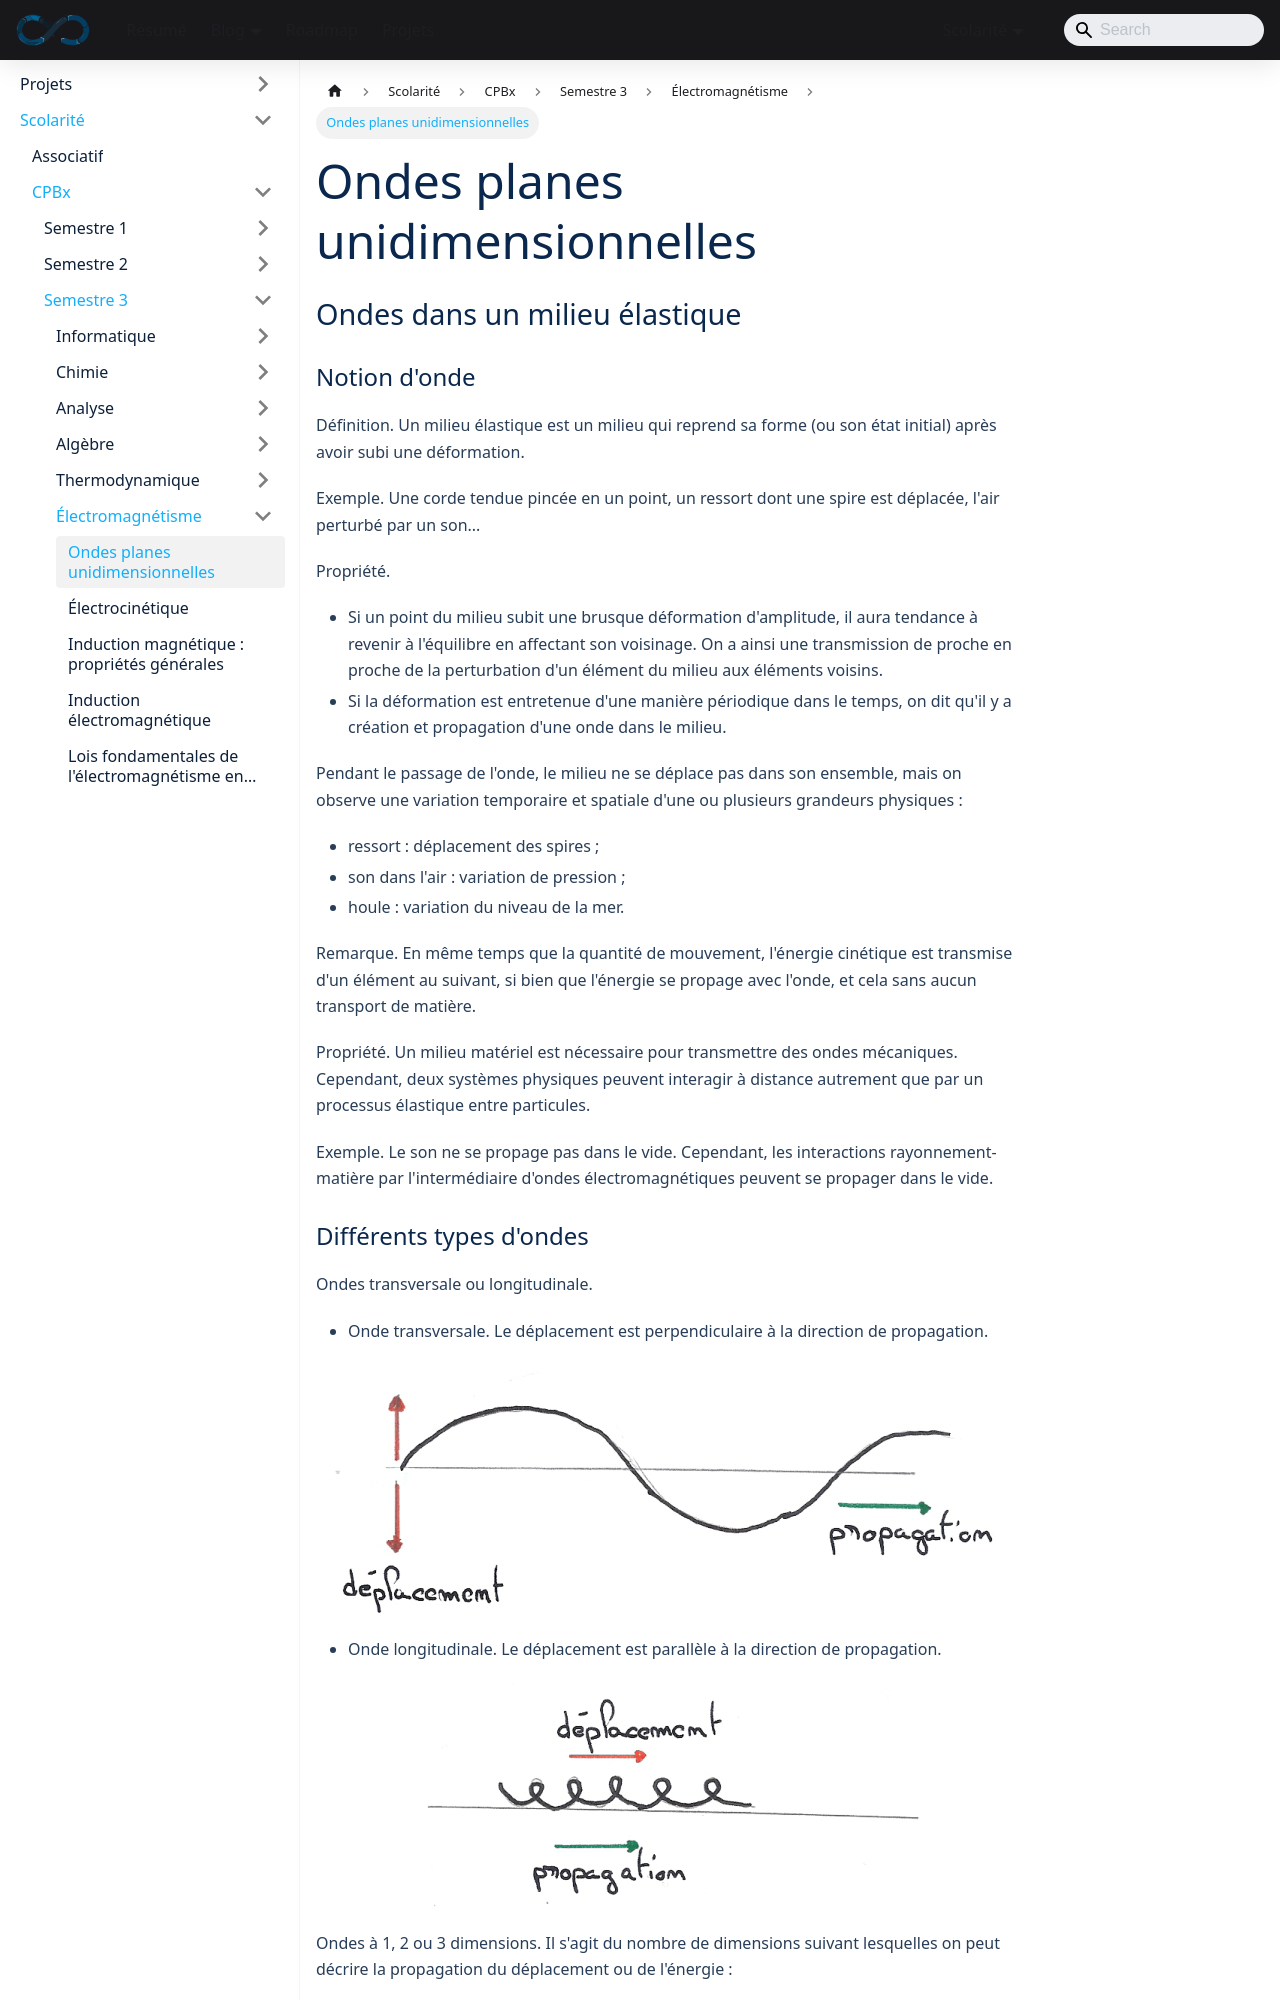

repository: sedelpeuch/sedelpeuch.github.io · page: docs/scolarite/cpbx/s3/electromagnetisme/ondes-planes-unidimensionnelles/index.html · generator: docusaurus

---
title: "Ondes planes unidimensionnelles"
description: "Ondes dans un milieu élastique, onde progressive sinusoïdale, équation de d'Alembert, corde vibrante, composition des ondes, réflexion, ondes stationnaires et ondes sphériques."
sidebar_position: 1
---

## Ondes dans un milieu élastique

### Notion d'onde

**Définition.** Un milieu élastique est un milieu qui reprend sa forme (ou son état initial) après avoir subi une déformation.

**Exemple.** Une corde tendue pincée en un point, un ressort dont une spire est déplacée, l'air perturbé par un son...

**Propriété.**

- Si un point du milieu subit une brusque déformation d'amplitude, il aura tendance à revenir à l'équilibre en affectant son voisinage. On a ainsi une transmission de proche en proche de la perturbation d'un élément du milieu aux éléments voisins.
- Si la déformation est entretenue d'une manière périodique dans le temps, on dit qu'il y a création et propagation d'une onde dans le milieu.

Pendant le passage de l'onde, le milieu ne se déplace pas dans son ensemble, mais on observe une variation temporaire et spatiale d'une ou plusieurs grandeurs physiques :

- ressort : déplacement des spires ;
- son dans l'air : variation de pression ;
- houle : variation du niveau de la mer.

**Remarque.** En même temps que la quantité de mouvement, l'énergie cinétique est transmise d'un élément au suivant, si bien que l'énergie se propage avec l'onde, et cela sans aucun transport de matière.

**Propriété.** Un milieu matériel est nécessaire pour transmettre des ondes mécaniques. Cependant, deux systèmes physiques peuvent interagir à distance autrement que par un processus élastique entre particules.

**Exemple.** Le son ne se propage pas dans le vide. Cependant, les interactions rayonnement-matière par l'intermédiaire d'ondes électromagnétiques peuvent se propager dans le vide.

### Différents types d'ondes

**Ondes transversale ou longitudinale.**

- **Onde transversale.** Le déplacement est perpendiculaire à la direction de propagation.

![Onde transversale : déplacement perpendiculaire à la propagation](./img/cours-p4-1.png)

- **Onde longitudinale.** Le déplacement est parallèle à la direction de propagation.

![Onde longitudinale : déplacement parallèle à la propagation, comme les spires d'un ressort](./img/cours-p4-2.png)

**Ondes à 1, 2 ou 3 dimensions.** Il s'agit du nombre de dimensions suivant lesquelles on peut décrire la propagation du déplacement ou de l'énergie :

- **1 dimension.** Un ressort.
- **2 dimensions.** Une onde de surface créée par une pierre tombant dans l'eau.
- **3 dimensions.** Une onde sonore émise par une source ponctuelle.

**Forme de l'onde.** On peut l'illustrer par la forme d'une corde à un instant quelconque après la perturbation :

- ébranlement ou pulse ;
- train d'ondes périodique ;
- onde sinusoïdale.
